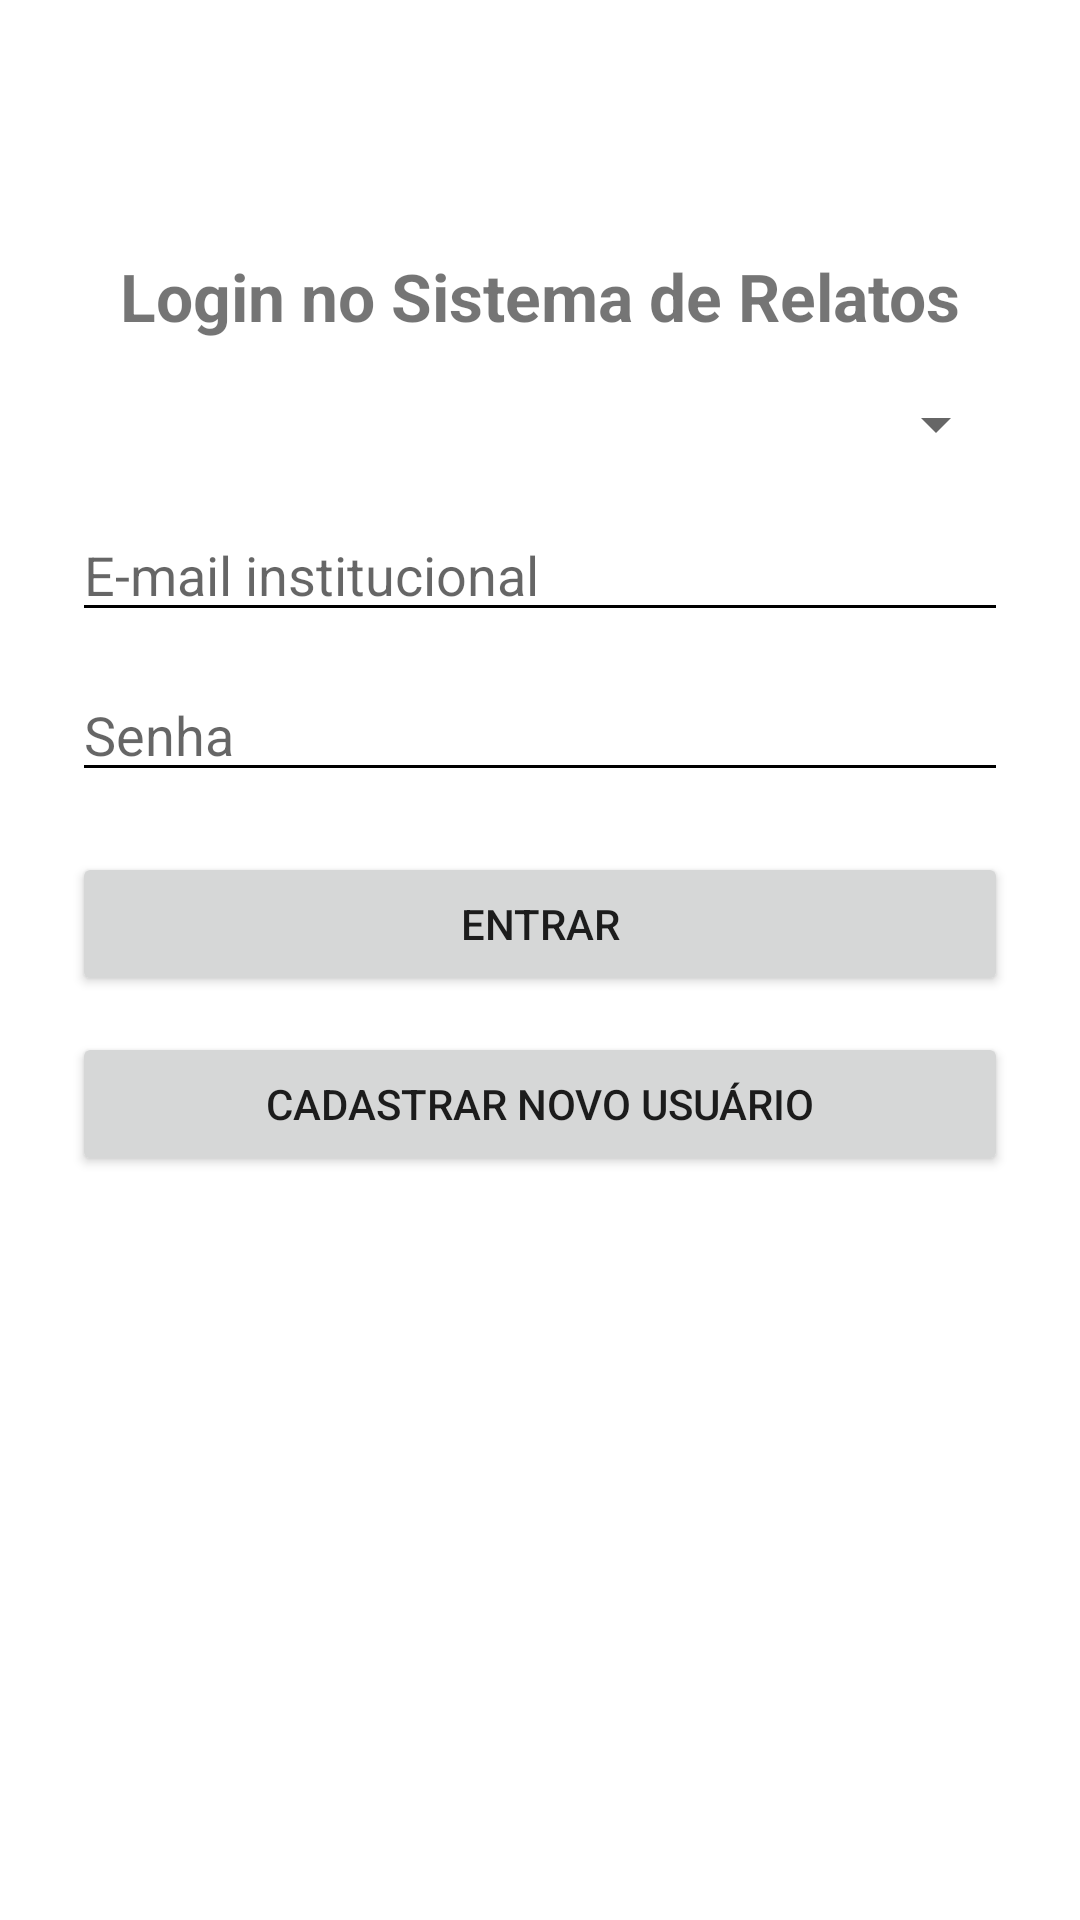

Produce the Android XML layout that renders to this screen, including the resource entries it uses.
<!-- AndroidManifest.xml: application theme Theme.BullyingApp -->
<!-- res/layout/activity_main.xml -->
<?xml version="1.0" encoding="utf-8"?>
<androidx.constraintlayout.widget.ConstraintLayout xmlns:android="http://schemas.android.com/apk/res/android"
    xmlns:app="http://schemas.android.com/apk/res-auto"
    xmlns:tools="http://schemas.android.com/tools"
    android:layout_width="match_parent"
    android:layout_height="match_parent"
    tools:context=".MainActivity"
    android:padding="24dp">

    
    <TextView
        android:id="@+id/tvTitle"
        android:layout_width="wrap_content"
        android:layout_height="wrap_content"
        android:text="Login no Sistema de Relatos"
        android:textSize="22sp"
        android:textStyle="bold"
        app:layout_constraintTop_toTopOf="parent"
        app:layout_constraintStart_toStartOf="parent"
        app:layout_constraintEnd_toEndOf="parent"
        android:layout_marginTop="60dp" />

    
    <Spinner
        android:id="@+id/spinnerUserType"
        android:layout_width="0dp"
        android:layout_height="wrap_content"
        android:entries="@array/user_types"
        app:layout_constraintTop_toBottomOf="@id/tvTitle"
        app:layout_constraintStart_toStartOf="parent"
        app:layout_constraintEnd_toEndOf="parent"
        android:layout_marginTop="16dp" />

    
    <EditText
        android:id="@+id/etEmail"
        android:layout_width="0dp"
        android:layout_height="wrap_content"
        android:hint="E-mail institucional"
        android:inputType="textEmailAddress"
        android:backgroundTint="@color/black"
        app:layout_constraintTop_toBottomOf="@id/spinnerUserType"
        app:layout_constraintStart_toStartOf="parent"
        app:layout_constraintEnd_toEndOf="parent"
        android:layout_marginTop="16dp" />

    
    <EditText
        android:id="@+id/etPassword"
        android:layout_width="0dp"
        android:layout_height="wrap_content"
        android:hint="Senha"
        android:inputType="textPassword"
        android:backgroundTint="@color/black"
        app:layout_constraintTop_toBottomOf="@id/etEmail"
        app:layout_constraintStart_toStartOf="parent"
        app:layout_constraintEnd_toEndOf="parent"
        android:layout_marginTop="12dp" />

    
    <Button
        android:id="@+id/btnLogin"
        android:layout_width="0dp"
        android:layout_height="wrap_content"
        android:text="Entrar"
        app:layout_constraintTop_toBottomOf="@id/etPassword"
        app:layout_constraintStart_toStartOf="parent"
        app:layout_constraintEnd_toEndOf="parent"
        android:layout_marginTop="20dp" />

    
    <Button
        android:id="@+id/btnRegister"
        android:layout_width="0dp"
        android:layout_height="wrap_content"
        android:text="Cadastrar novo usuário"
        app:layout_constraintTop_toBottomOf="@id/btnLogin"
        app:layout_constraintStart_toStartOf="parent"
        app:layout_constraintEnd_toEndOf="parent"
        android:layout_marginTop="12dp" />

</androidx.constraintlayout.widget.ConstraintLayout>
<!-- resources referenced by this layout -->
<resources>
  <style name="Theme.BullyingApp" parent="Theme.MaterialComponents.DayNight.NoActionBar">
      
          <item name="colorPrimary">@color/purple_500</item>
          <item name="colorPrimaryDark">@color/purple_700</item>
          <item name="colorAccent">@color/teal_200</item>
          <item name="android:windowBackground">@color/white</item>
      </style>
  <!-- not gathered from this repository: default colours our renderer supplied (Android Studio template values) -->
  <color name="purple_500">#FF6200EE</color>
  <color name="purple_700">#FF3700B3</color>
  <color name="teal_200">#FF03DAC5</color>
  <color name="black">#FF000000</color>
  <color name="white">#FFFFFFFF</color>
</resources>
